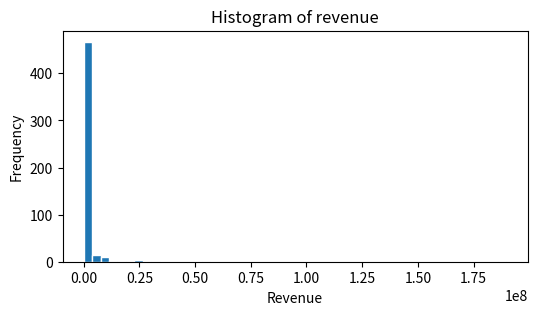
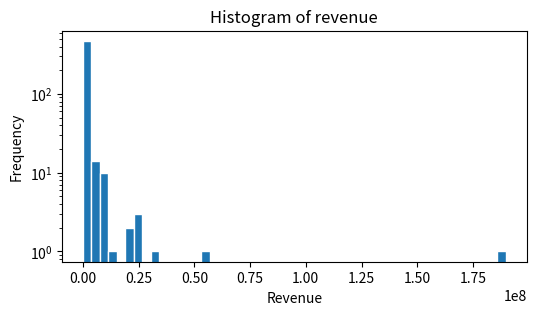
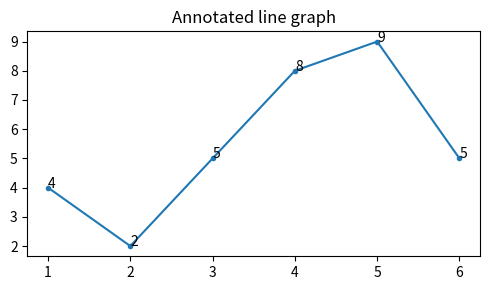
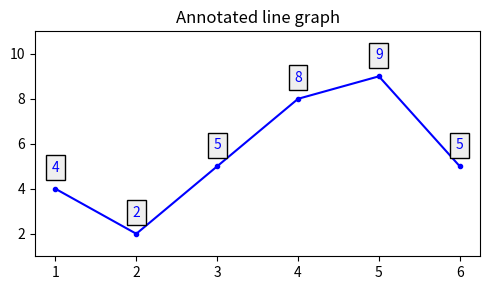
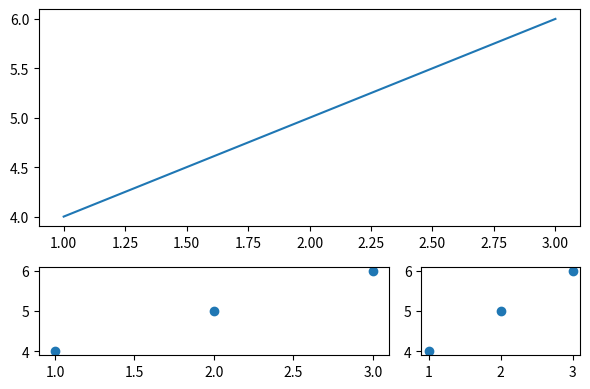
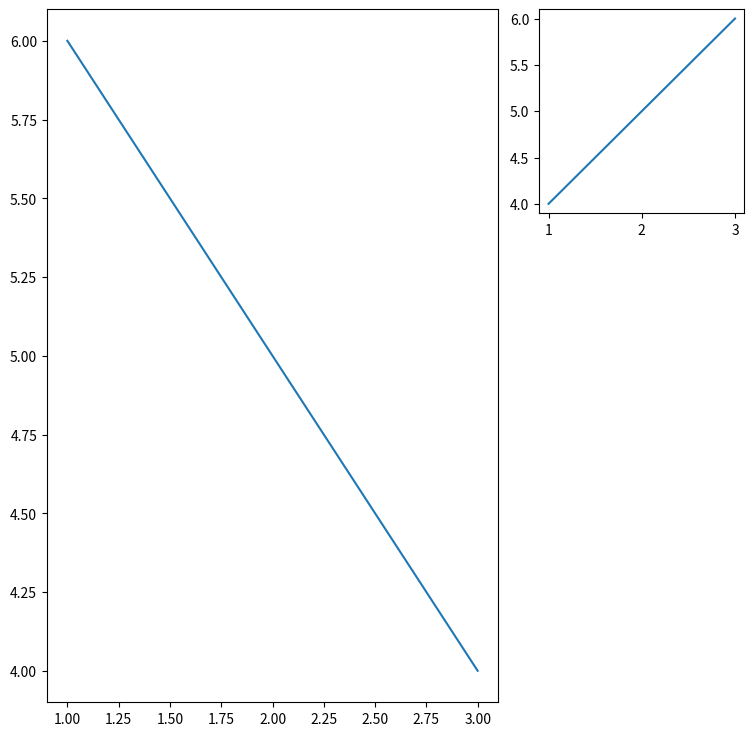

Reproduce these figures in Python, in order.
import datetime as dt

import numpy as np
import pandas as pd

import matplotlib as mpl
import matplotlib.pyplot as plt

# Dummy data
n = 500
revenue = 1000 + np.random.lognormal(5, 2, n) * 1000
#d = [dt.date(2023, 2, d) for d in x]


fig, ax = plt.subplots(1, 1, figsize=(6, 3))
ax.hist(revenue, bins=50, edgecolor="white")

# Use set method to set all labels at once
ax.set(
    title="Histogram of revenue",
    xlabel="Revenue",
    ylabel="Frequency",
)

# Axis scaling
fig, ax = plt.subplots(1, 1, figsize=(6, 3))
ax.hist(revenue, bins=50, edgecolor="white")
ax.set(
    title="Histogram of revenue",
    xlabel="Revenue",
    ylabel="Frequency",
)

# Scale axis using set_xscale / set_yscale
ax.set_yscale("log")

# Dummy data
x = [1, 2, 3, 4, 5, 6]
y = [4, 2, 5, 8, 9, 5]

# Create the line plot
fig = plt.figure(figsize=(5, 3))
ax = fig.add_subplot(111)
ax.plot(x, y, marker=".")
ax.set_title("Annotated line graph")

for px, py in zip(x, y):
    # Arguments: <text>, (<x>, <y>)
    ax.annotate(py, (px, py))

fig.tight_layout()

fig = plt.figure(figsize=(5, 3))
ax = fig.add_subplot(111)
ax.plot(x, y, marker=".", color="blue")
ax.set_title("Annotated line graph")

for px, py in zip(x, y):
    ax.annotate(
        py,
        
        # x and y of the point to annotate
        (px, py),
        
        # Offset x and y relative to the data point
        xytext=(0, 10),
        textcoords='offset points',
        
        # Alignment options (alternative: ha / va)
        horizontalalignment="center",
        verticalalignment="bottom",
        
        # Styling options on text element
        color="blue",
        backgroundcolor="#efefef",  
        
        # Styling of bounding box
        bbox={
            "edgecolor": "black",
            "facecolor": "#efefef",
        }
    )

ax.set_ylim([min(y) - 1, max(y) + 2])
fig.tight_layout()

# Subplots and indices
fig = plt.figure(figsize=(6, 4))

ax1 = fig.add_subplot(3, 3, (1, 6))
ax1.plot([1, 2, 3], [4, 5, 6])

ax2 = fig.add_subplot(3, 3, (7, 8))
ax2.scatter(x=[1, 2, 3], y=[4, 5, 6])

ax3 = fig.add_subplot(3, 3, 9)
ax3.scatter(x=[1, 2, 3], y=[4, 5, 6])


fig.tight_layout()

# Using a GridSpec
fig = plt.figure(figsize=(9, 9))
grid = fig.add_gridspec(3, 3)

ax1 = fig.add_subplot(grid[0, 2])
ax1.plot([1, 2, 3], [4, 5, 6])

ax2 = fig.add_subplot(grid[0:3, 0:2])
ax2.plot([1, 2, 3], [6, 5, 4])

